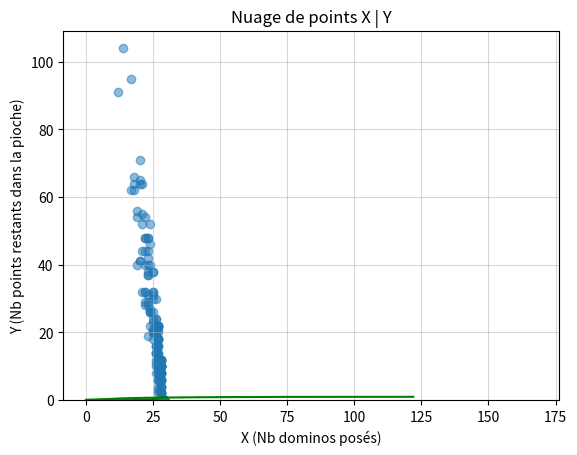

This chart was generated by the following Python code:
import random
import numpy as np
import matplotlib.pyplot as plt
from collections import Counter

# ============
# Exercice 1 :
# ============

# cf. réponses sur rapport.


# ============
# Exercice 2 :
# ============

def initialisation(pioche, chaine):
    val=0

    for i in range(7):
        while(val!=7):
            pioche.append([i, val])
            val+=1
        val=i+1
    
    random.shuffle(pioche)
    domino = pioche[0]
    #domino = pioche.pop(0)
    chaine.append(domino)


def VerifPoser(domino, chaine, pioche):

    if(domino[0] == chaine[0][0] or domino[0] == chaine[-1][-1] or domino[1] == chaine[0][0] or domino[1] == chaine[-1][-1]):

        if(domino[0] == chaine[-1][-1] or domino[1] == chaine[-1][-1]):
            if(domino[0] == chaine[-1][-1]):
                chaine.append(domino)
            else:
                domino.reverse()
                chaine.append(domino)

        else:
            if(domino[1] == chaine[0][0]):
                chaine.insert(0, domino)
            else:
                domino.reverse()
                chaine.insert(0,domino)
        return True

    else:
        pioche.append(domino)
    return False


def DominosRestants(pioche, chaine):
    cpt=0

    for element in pioche:
        if(element[0] == chaine[0][0] or element[0] == chaine[-1][-1] or
            element[1] == chaine[0][0] or element[1] == chaine[-1][-1]):
            cpt += 1

    if(cpt == 0):
        return False

    else:
        return True


def une_chaine_domino():

    chaine=[]
    pioche = []

    initialisation(pioche, chaine)

    while(pioche):
        random.shuffle(pioche)
        domino = pioche.pop(0)

        if (VerifPoser(domino, chaine, pioche)):
            continue
        else:
            if not (DominosRestants(pioche, chaine)):
                break

    X = len(chaine)
    Y = sum(sum(domino) for domino in pioche)

    return X,Y

#print(une_chaine_domino())


# ============
# Exercice 3 :
# ============

print("exo 3 ")
nBrealisations = 10000
Valeurs_X = []
Valeurs_Y = []

for cpt in range(nBrealisations):
    #print(cpt)
    X, Y = une_chaine_domino()
    Valeurs_X.append(X)
    Valeurs_Y.append(Y)

# Q.1)
# ---
plt.grid(axis='y', alpha=0.75)
plt.hist(Valeurs_X, bins=range(0, 30), density=True, alpha=0.75, color='blue')
plt.xlabel('X (Nb dominos posés)')
plt.ylabel('Proba')
plt.title('Distribution probas de X')
plt.show()

# Q.2)
# ---
ValeursTrieesDeX = np.sort(Valeurs_X)
Cumul = np.arange(1, len(ValeursTrieesDeX) + 1) / len(ValeursTrieesDeX)
plt.grid(axis='y', alpha=0.75)
plt.plot(ValeursTrieesDeX, Cumul, color='green')
plt.xlabel('X (Nb dominos posés)')
plt.ylabel('Proba Cumulative')
plt.title('Fct de répartition cumulative de X')
plt.show()

# Q.3)
# ---
EsperanceDeX = np.mean(Valeurs_X)
print(f"Espérance de X : {EsperanceDeX}\n")

# Q.4)
# ---
VarianceDeX = np.var(Valeurs_X)
print(f"Variance de X : {VarianceDeX}\n")

# Q.5)
# ---
plt.grid(axis='y', alpha=0.75)
plt.hist(Valeurs_Y, bins=range(0, 169), density=True, alpha=0.75, color='blue')
plt.xlabel('Y (Points toujours en pioche)')
plt.ylabel('Proba')
plt.title('Distribution de proba de Y')
plt.show()

ValeursTrieesDeY = np.sort(Valeurs_Y)
Cumul = np.arange(1, len(ValeursTrieesDeY) + 1) / len(ValeursTrieesDeY)
plt.grid(axis='y', alpha=0.75)
plt.plot(ValeursTrieesDeY, Cumul, color='green')
plt.xlabel('Y (Points toujours en pioche)')
plt.ylabel('Proba Cumulative')
plt.title('Fct de répartition cumulative de Y')
plt.show()

EsperanceDeY = np.mean(Valeurs_Y)
print(f"Espérance de Y : {EsperanceDeY}")

VarianceDeY = np.var(Valeurs_Y)
print(f"Variance de Y : {VarianceDeY}\n")

# Q.6)
# ---
cpt = Counter(Valeurs_X)
chancesSucces = cpt[28] / len(Valeurs_X) * 100
print(f"Proba de succes : {chancesSucces}%\n")

# Q.7)
# ----
NbMediansY = np.median(Valeurs_Y)
print(f"Nb médian : {NbMediansY}\n\n")



# ============
# Exercice 4 :
# ============
print("exo 4 ")
nBrealisations = 200
Valeurs_X = []
Valeurs_Y = []


# Q.1)
# ---
for cpt in range(nBrealisations):
    X, Y = une_chaine_domino()
    Valeurs_X.append(X)
    Valeurs_Y.append(Y)

plt.grid(alpha=0.5)
plt.scatter(Valeurs_X, Valeurs_Y, alpha=0.5)
plt.xlabel('X (Nb dominos posés)')
plt.ylabel('Y (Nb points restants dans la pioche)')
plt.title('Nuage de points X | Y')
plt.show()

# Q.2)
# ---
EsperanceDeX = np.mean(Valeurs_X)
EsperanceDeY = np.mean(Valeurs_Y)
EsperanceDeZ = np.mean(np.array(Valeurs_X) * np.array(Valeurs_Y))

print(f"Espérance de X : {EsperanceDeX}")
print(f"Espérance de Y : {EsperanceDeY}")
print(f"Espérance de Z : {EsperanceDeZ}\n")

# Q.3)
# ---
CovXY = np.cov(Valeurs_X, Valeurs_Y)[0, 1]
CorrXY = np.corrcoef(Valeurs_X, Valeurs_Y)[0, 1]
print(f"Covariance entre X & Y : {CovXY}")
print(f"Coefficient de corrélation entre X & Y : {CorrXY}")